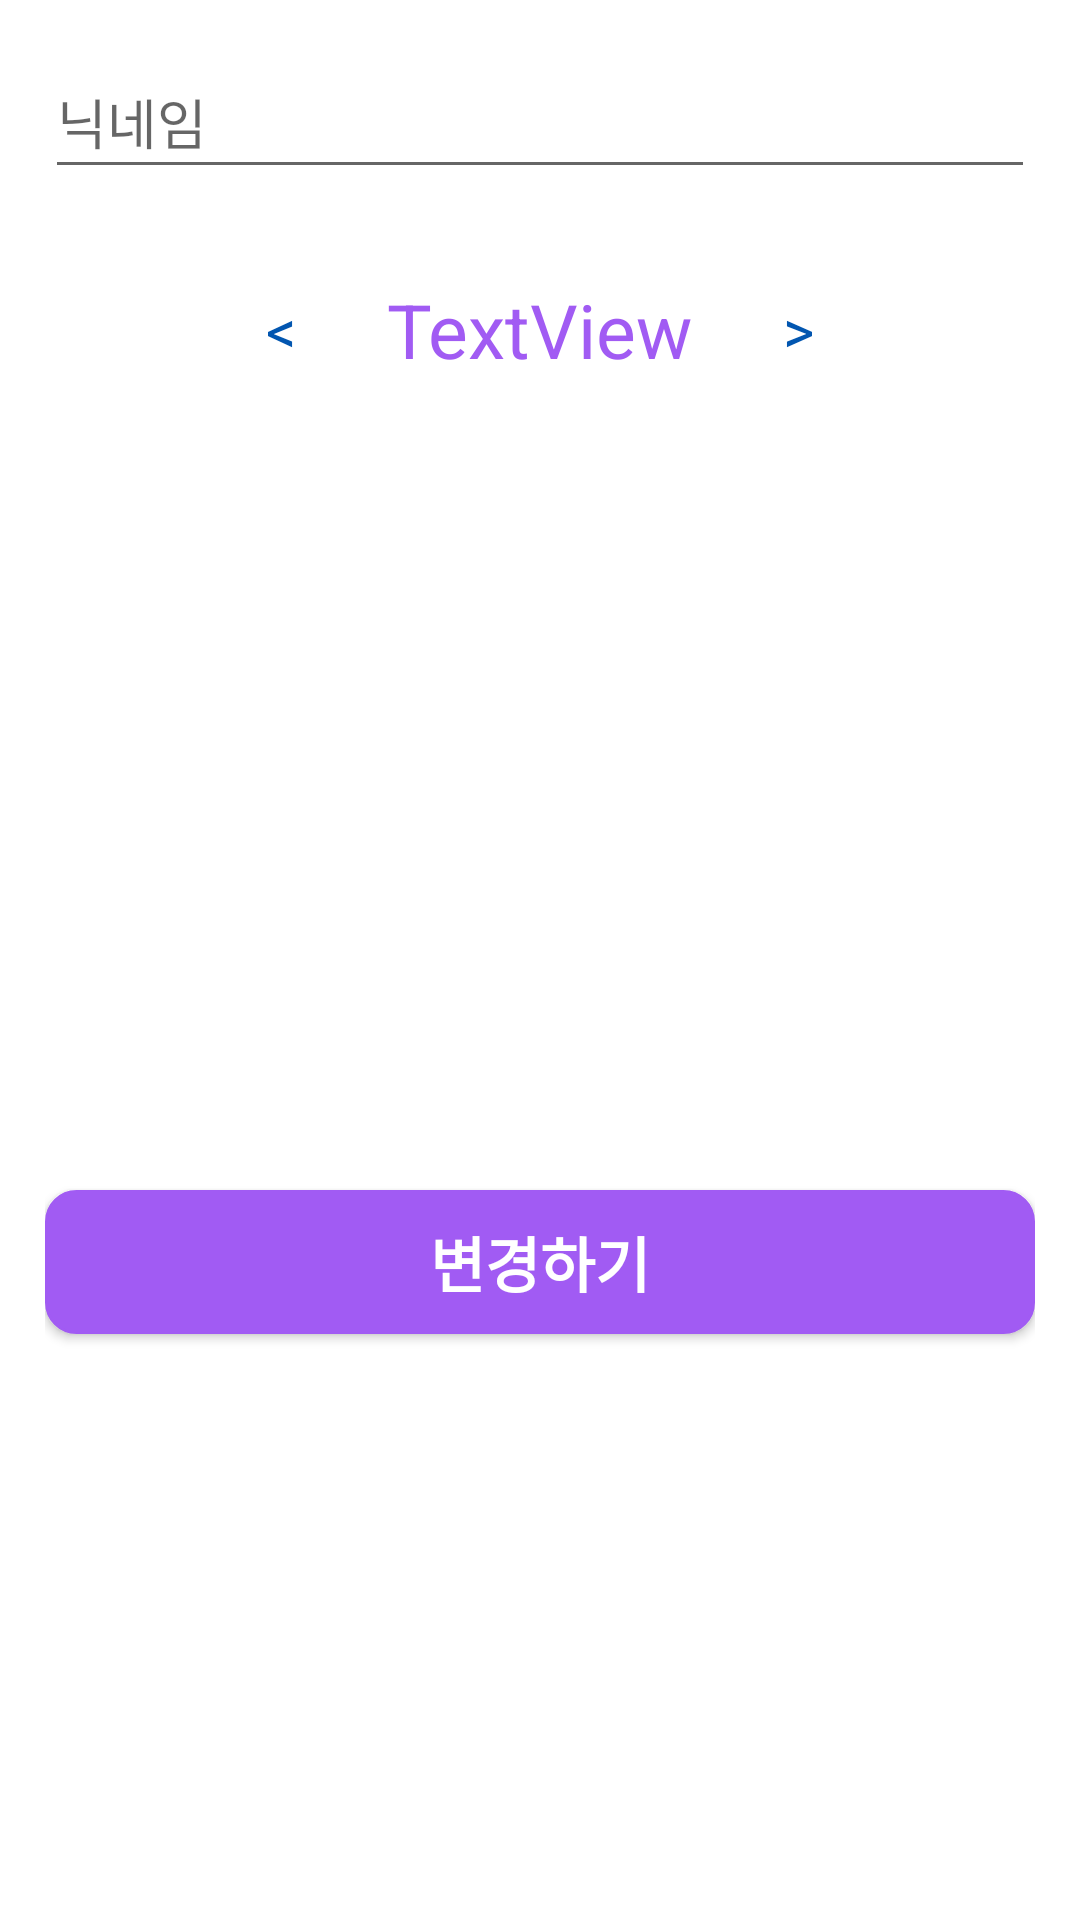

Produce the Android XML layout that renders to this screen, including the resource entries it uses.
<!-- AndroidManifest.xml: application theme Theme.SScommu -->
<!-- res/layout/activity_my_info.xml -->
<?xml version="1.0" encoding="utf-8"?>
<androidx.constraintlayout.widget.ConstraintLayout xmlns:android="http://schemas.android.com/apk/res/android"
    xmlns:app="http://schemas.android.com/apk/res-auto"
    xmlns:tools="http://schemas.android.com/tools"
    android:layout_width="match_parent"
    android:layout_height="match_parent"
    android:padding="15dp"
    tools:context=".MyInfoActivity">

    <LinearLayout
        android:id="@+id/linearLayout"
        android:layout_width="0dp"
        android:layout_height="0dp"
        android:orientation="vertical"
        app:layout_constraintBottom_toBottomOf="parent"
        app:layout_constraintEnd_toEndOf="parent"
        app:layout_constraintStart_toStartOf="parent"
        app:layout_constraintTop_toTopOf="parent">

        <EditText
            android:id="@+id/editTextNickname"
            android:layout_width="match_parent"
            android:layout_height="wrap_content"
            android:hint="닉네임"
            android:inputType="text"
            android:maxLength="8"
            android:minHeight="48dp" />

        <LinearLayout
            android:layout_width="match_parent"
            android:layout_height="wrap_content"
            android:layout_marginTop="30dp"
            android:gravity="center"
            android:orientation="horizontal">

            <TextView
                android:id="@+id/leftTxt"
                android:layout_width="wrap_content"
                android:layout_height="wrap_content"
                android:layout_marginRight="30dp"
                android:text="@string/left_arrow"
                android:textColor="@color/darkblue_default"
                android:textSize="20dp" />

            <TextView
                android:id="@+id/imgNameTxt"
                android:layout_width="wrap_content"
                android:layout_height="wrap_content"
                android:text="TextView"
                android:textColor="@color/purple_default"
                android:textSize="25dp" />

            <TextView
                android:id="@+id/rightTxt"
                android:layout_width="wrap_content"
                android:layout_height="wrap_content"
                android:layout_marginLeft="30dp"
                android:text="@string/right_arrow"
                android:textColor="@color/darkblue_default"
                android:textSize="20dp" />
        </LinearLayout>

        <androidx.viewpager.widget.ViewPager
            android:id="@+id/myInfoPager"
            android:layout_width="match_parent"
            android:layout_height="200dp"
            android:layout_marginTop="30dp"
            tools:ignore="SpeakableTextPresentCheck" />

        <androidx.appcompat.widget.AppCompatButton
            android:id="@+id/btnOk"
            android:layout_width="match_parent"
            android:layout_height="wrap_content"
            android:layout_marginTop="40dp"
            android:background="@drawable/default_button"
            android:text="변경하기"
            android:textColor="@color/white"
            android:textSize="20dp"
            android:textStyle="bold" />

    </LinearLayout>
</androidx.constraintlayout.widget.ConstraintLayout>
<!-- resources referenced by this layout -->
<resources>
  <color name="darkblue_default">#0256B0</color>
  <color name="purple_default">#A15BF3</color>
  <color name="white">#FFFFFFFF</color>
  <!-- drawable default_button (drawable) -->
  <?xml version="1.0" encoding="utf-8"?>
  <selector xmlns:android="http://schemas.android.com/apk/res/android">
  
      <item>
          <shape
              xmlns:android="http://schemas.android.com/apk/res/android"
              android:shape="rectangle">
              <stroke
                  android:width="1dp"
                  android:color="@color/purple_default" />
              <corners
                  android:radius="10dp"/>
              <solid
                  android:color="@color/purple_default" />
          </shape>
      </item>
  
  </selector>
  <string name="left_arrow">&lt;</string>
  <string name="right_arrow">&gt;</string>
  <style name="Theme.SScommu" parent="Theme.MaterialComponents.DayNight.DarkActionBar">
          
          <item name="colorPrimary">@color/darkblue_default</item>
          <item name="colorPrimaryVariant">@color/purple_700</item>
          <item name="colorOnPrimary">@color/white</item>
          
          <item name="colorSecondary">@color/teal_200</item>
          <item name="colorSecondaryVariant">@color/teal_700</item>
          <item name="colorOnSecondary">@color/black</item>
          
          
          <item name="android:statusBarColor" tools:targetApi="l">@color/purple_default</item>
          
      </style>
  <color name="purple_700">#FF3700B3</color>
  <color name="teal_200">#FF03DAC5</color>
  <color name="teal_700">#FF018786</color>
  <color name="black">#FF000000</color>
</resources>
